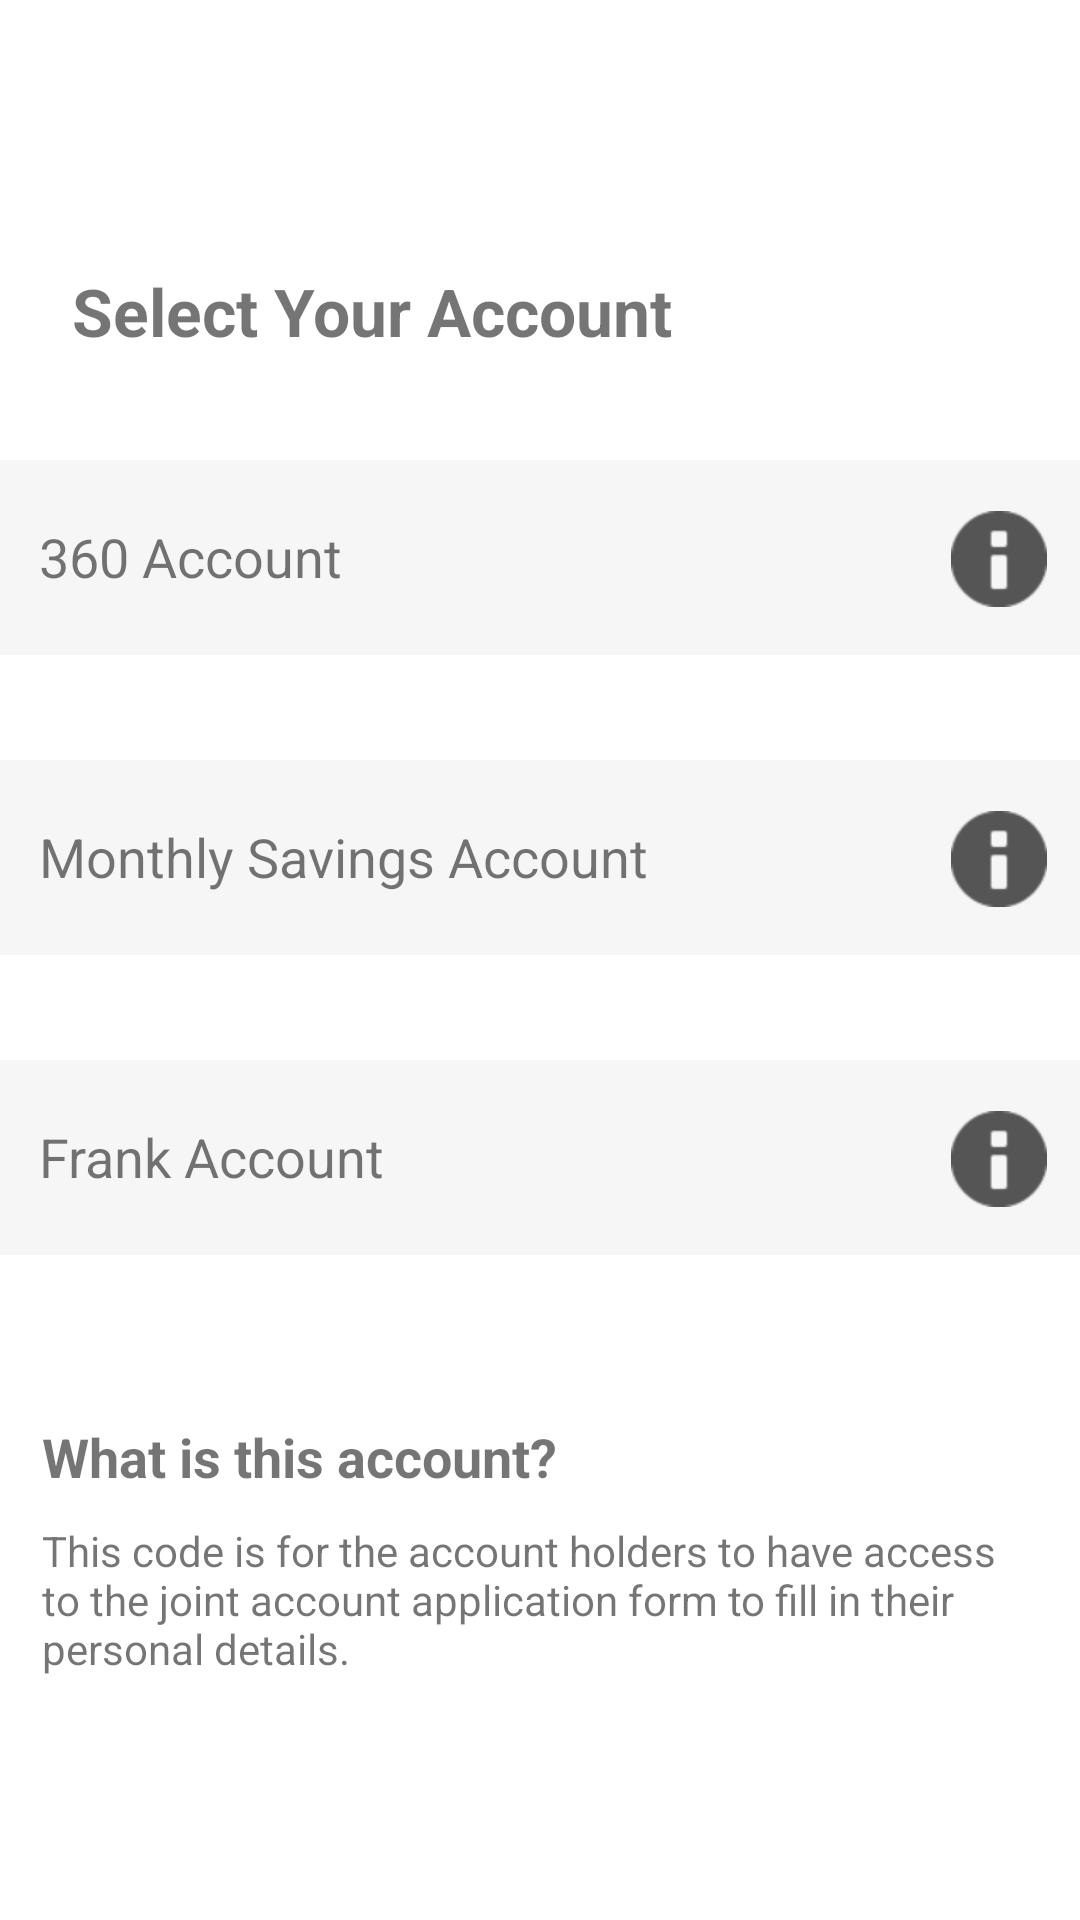

This screen was rendered from an Android layout file. Write that file and the resources it references.
<!-- AndroidManifest.xml: application theme Theme.OCBCTeam4Android -->
<!-- res/layout/activity_select_account.xml -->
<?xml version="1.0" encoding="utf-8"?>
<androidx.constraintlayout.widget.ConstraintLayout xmlns:android="http://schemas.android.com/apk/res/android"
    xmlns:app="http://schemas.android.com/apk/res-auto"
    xmlns:tools="http://schemas.android.com/tools"
    android:layout_width="match_parent"
    android:layout_height="match_parent"
    tools:context=".SelectAccountActivity">

    <ImageView
        android:id="@+id/imageView13"
        android:layout_width="145dp"
        android:layout_height="53dp"
        android:layout_marginTop="12dp"
        android:scaleType="centerCrop"
        app:layout_constraintEnd_toEndOf="parent"
        app:layout_constraintHorizontal_bias="0.377"
        app:layout_constraintStart_toStartOf="parent"
        app:layout_constraintTop_toTopOf="parent"
        app:srcCompat="@drawable/ocbc_bank_logo_png_transparent" />

    <TextView
        android:id="@+id/Acc360Btn"
        android:layout_width="374dp"
        android:layout_height="65dp"
        android:layout_marginStart="28dp"
        android:layout_marginTop="35dp"
        android:layout_marginEnd="28dp"
        android:background="#F6F6F6"
        app:layout_constraintEnd_toEndOf="parent"
        app:layout_constraintStart_toStartOf="parent"
        app:layout_constraintTop_toBottomOf="@+id/textView2" />

    <TextView
        android:id="@+id/AccMSABtn"
        android:layout_width="374dp"
        android:layout_height="65dp"
        android:layout_marginStart="28dp"
        android:layout_marginTop="35dp"
        android:layout_marginEnd="28dp"
        android:background="#F6F6F6"
        app:layout_constraintEnd_toEndOf="parent"
        app:layout_constraintStart_toStartOf="parent"
        app:layout_constraintTop_toBottomOf="@+id/Acc360Btn" />

    <TextView
        android:id="@+id/AccFRANKBtn"
        android:layout_width="374dp"
        android:layout_height="65dp"
        android:layout_marginStart="28dp"
        android:layout_marginTop="35dp"
        android:layout_marginEnd="28dp"
        android:background="#F6F6F6"
        app:layout_constraintEnd_toEndOf="parent"
        app:layout_constraintStart_toStartOf="parent"
        app:layout_constraintTop_toBottomOf="@+id/AccMSABtn" />

    <TextView
        android:id="@+id/textView3"
        android:layout_width="0dp"
        android:layout_height="24dp"
        android:layout_marginStart="14dp"
        android:layout_marginTop="55dp"
        android:layout_marginEnd="14dp"
        android:text="What is this account?"
        android:textSize="18sp"
        android:textStyle="bold"
        app:layout_constraintEnd_toEndOf="parent"
        app:layout_constraintHorizontal_bias="0.0"
        app:layout_constraintStart_toStartOf="parent"
        app:layout_constraintTop_toBottomOf="@+id/AccFRANKBtn" />

    <TextView
        android:id="@+id/descTxt"
        android:layout_width="0dp"
        android:layout_height="wrap_content"
        android:layout_marginStart="14dp"
        android:layout_marginTop="10dp"
        android:layout_marginEnd="14dp"
        android:text="This code is for the account holders
to have access to the joint account application
form to fill in their personal details."
        android:textSize="14sp"
        app:layout_constraintEnd_toEndOf="parent"
        app:layout_constraintStart_toStartOf="parent"
        app:layout_constraintTop_toBottomOf="@+id/textView3" />

    <TextView
        android:id="@+id/textView2"
        android:layout_width="wrap_content"
        android:layout_height="wrap_content"
        android:layout_marginStart="24dp"
        android:layout_marginTop="24dp"
        android:text="Select Your Account"
        android:textSize="22dp"
        android:textStyle="bold"
        app:layout_constraintStart_toStartOf="parent"
        app:layout_constraintTop_toBottomOf="@+id/imageView13" />

    <ImageView
        android:id="@+id/imageView2"
        android:layout_width="wrap_content"
        android:layout_height="wrap_content"
        android:layout_marginTop="17dp"
        android:layout_marginEnd="18dp"
        android:layout_marginBottom="16dp"
        app:layout_constraintBottom_toBottomOf="@+id/Acc360Btn"
        app:layout_constraintEnd_toEndOf="@+id/Acc360Btn"
        app:layout_constraintTop_toTopOf="@+id/Acc360Btn"
        app:srcCompat="@android:drawable/ic_dialog_info"
        app:tint="#555555" />

    <ImageView
        android:id="@+id/imageView3"
        android:layout_width="wrap_content"
        android:layout_height="wrap_content"
        android:layout_marginTop="17dp"
        android:layout_marginEnd="18dp"
        android:layout_marginBottom="16dp"
        app:layout_constraintBottom_toBottomOf="@+id/AccMSABtn"
        app:layout_constraintEnd_toEndOf="@+id/AccMSABtn"
        app:layout_constraintTop_toTopOf="@+id/AccMSABtn"
        app:srcCompat="@android:drawable/ic_dialog_info"
        app:tint="#555555" />

    <ImageView
        android:id="@+id/appCodeBackBtn"
        android:layout_width="wrap_content"
        android:layout_height="wrap_content"
        android:layout_marginTop="17dp"
        android:layout_marginEnd="18dp"
        android:layout_marginBottom="16dp"
        app:layout_constraintBottom_toBottomOf="@+id/AccFRANKBtn"
        app:layout_constraintEnd_toEndOf="@+id/AccFRANKBtn"
        app:layout_constraintTop_toTopOf="@+id/AccFRANKBtn"
        app:srcCompat="@android:drawable/ic_dialog_info"
        app:tint="#555555" />

    <TextView
        android:id="@+id/textView16"
        android:layout_width="wrap_content"
        android:layout_height="wrap_content"
        android:layout_marginStart="20dp"
        android:layout_marginTop="20dp"
        android:layout_marginBottom="21dp"
        android:text="360 Account"
        android:textSize="18sp"
        app:layout_constraintBottom_toBottomOf="@+id/Acc360Btn"
        app:layout_constraintStart_toStartOf="@+id/Acc360Btn"
        app:layout_constraintTop_toTopOf="@+id/Acc360Btn" />

    <TextView
        android:id="@+id/textView17"
        android:layout_width="wrap_content"
        android:layout_height="wrap_content"
        android:layout_marginStart="20dp"
        android:layout_marginTop="20dp"
        android:layout_marginBottom="21dp"
        android:text="Monthly Savings Account"
        android:textSize="18sp"
        app:layout_constraintBottom_toBottomOf="@+id/AccMSABtn"
        app:layout_constraintStart_toStartOf="@+id/AccMSABtn"
        app:layout_constraintTop_toTopOf="@+id/AccMSABtn" />

    <TextView
        android:id="@+id/textView18"
        android:layout_width="wrap_content"
        android:layout_height="wrap_content"
        android:layout_marginStart="20dp"
        android:layout_marginTop="20dp"
        android:layout_marginBottom="21dp"
        android:text="Frank Account"
        android:textSize="18sp"
        app:layout_constraintBottom_toBottomOf="@+id/AccFRANKBtn"
        app:layout_constraintStart_toStartOf="@+id/AccFRANKBtn"
        app:layout_constraintTop_toTopOf="@+id/AccFRANKBtn" />
</androidx.constraintlayout.widget.ConstraintLayout>
<!-- resources referenced by this layout -->
<resources>
  <style name="Theme.OCBCTeam4Android" parent="Theme.MaterialComponents.DayNight.NoActionBar">
          
          <item name="colorPrimary">@color/dark_grey</item>
          <item name="colorPrimaryVariant">@color/purple_700</item>
          <item name="colorOnPrimary">@color/white</item>
          
          <item name="colorSecondary">@color/teal_200</item>
          <item name="colorSecondaryVariant">@color/teal_700</item>
          <item name="colorOnSecondary">@color/black</item>
          
          <item name="android:statusBarColor" tools:targetApi="l">?attr/colorPrimaryVariant</item>
          
      </style>
  <color name="dark_grey">#535353</color>
  <color name="purple_700">#FF3700B3</color>
  <color name="white">#FFFFFFFF</color>
  <color name="teal_200">#FF03DAC5</color>
  <color name="teal_700">#FF018786</color>
  <color name="black">#FF000000</color>
</resources>
